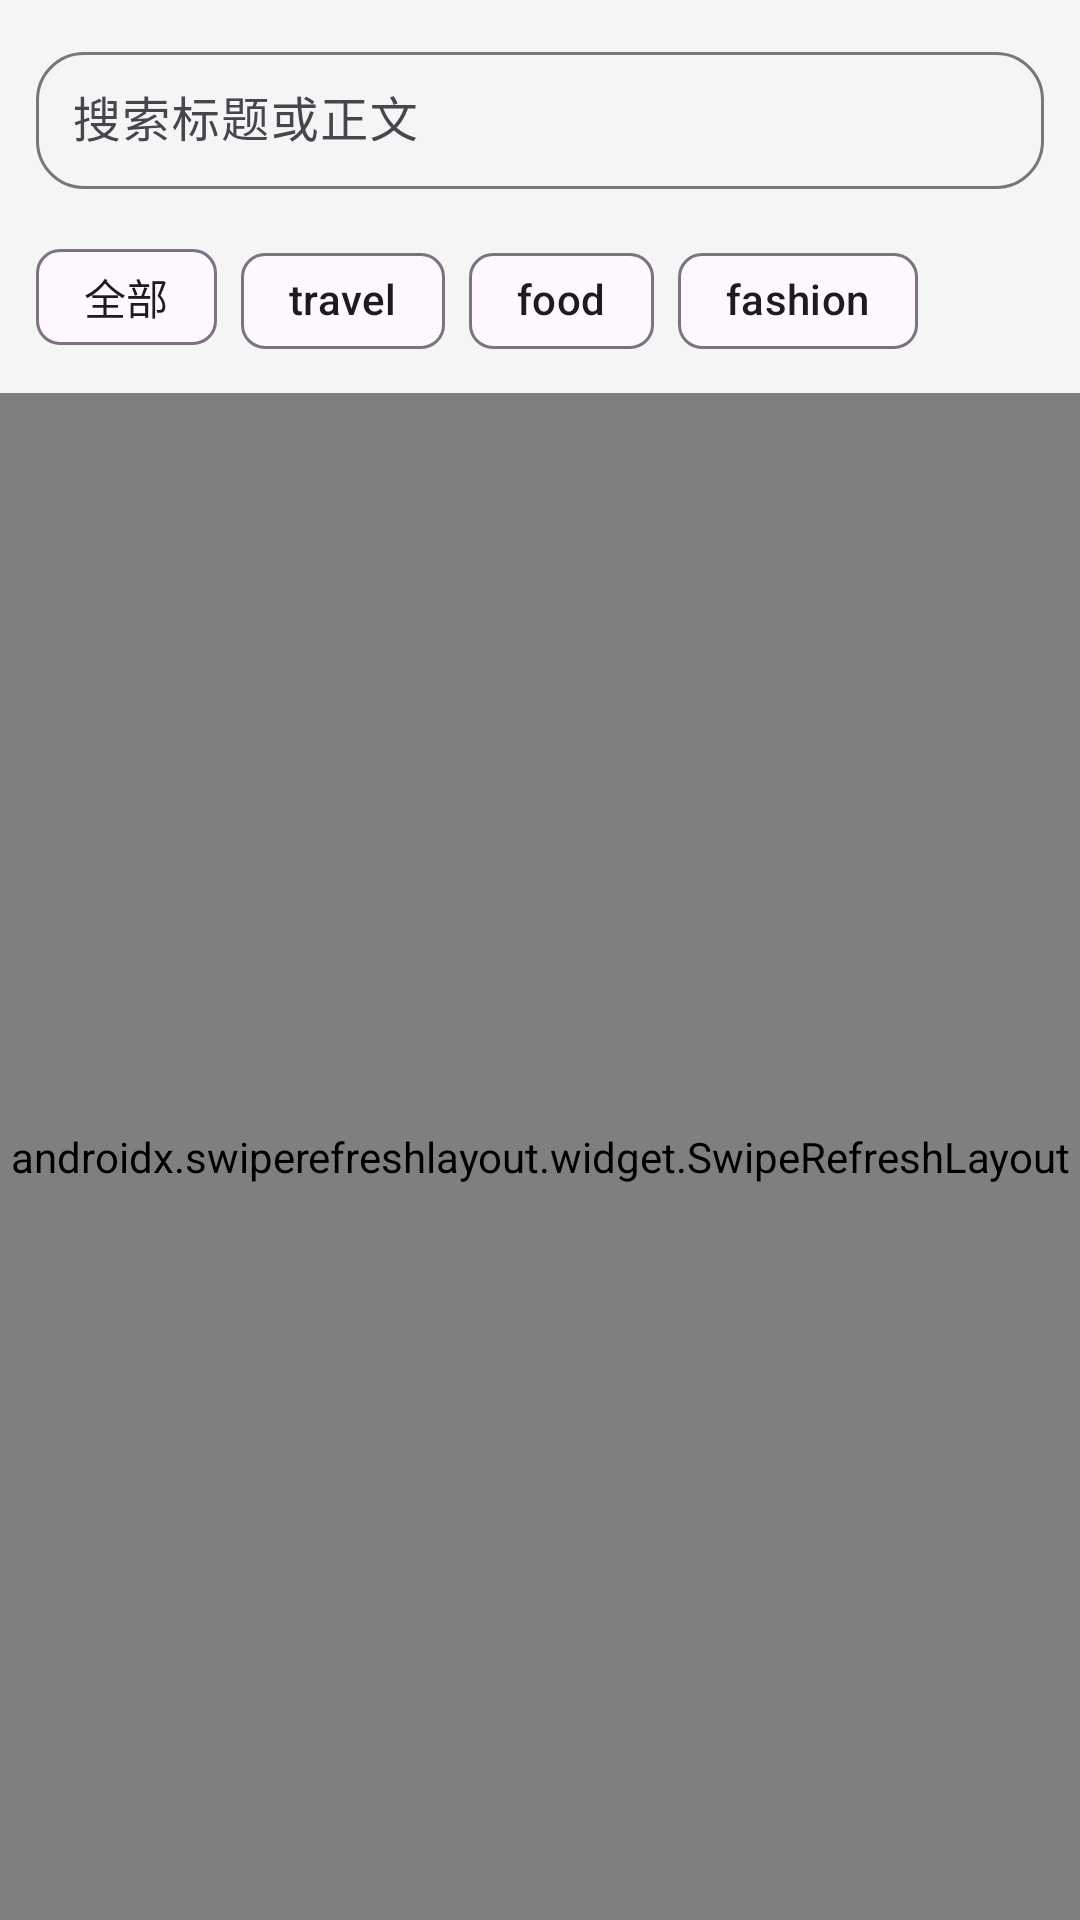

Reconstruct the res/layout file that produces this screen, plus the resources it refers to.
<!-- AndroidManifest.xml: application theme Theme.RedBookLite -->
<!-- res/layout/fragment_feed.xml -->
<?xml version="1.0" encoding="utf-8"?>
<FrameLayout xmlns:android="http://schemas.android.com/apk/res/android"
    xmlns:app="http://schemas.android.com/apk/res-auto"
    android:layout_width="match_parent"
    android:layout_height="match_parent"
    android:background="@color/page_background">

    <LinearLayout
        android:layout_width="match_parent"
        android:layout_height="match_parent"
        android:orientation="vertical">

        <com.google.android.material.textfield.TextInputLayout
            android:layout_width="match_parent"
            android:layout_height="wrap_content"
            android:layout_margin="12dp"
            app:boxBackgroundMode="outline"
            app:boxCornerRadiusBottomEnd="16dp"
            app:boxCornerRadiusBottomStart="16dp"
            app:boxCornerRadiusTopEnd="16dp"
            app:boxCornerRadiusTopStart="16dp">

            <com.google.android.material.textfield.TextInputEditText
                android:id="@+id/etSearch"
                android:layout_width="match_parent"
                android:layout_height="wrap_content"
                android:hint="搜索标题或正文"
                android:imeOptions="actionSearch"
                android:inputType="text"
                android:padding="12dp" />
        </com.google.android.material.textfield.TextInputLayout>

        <LinearLayout
            android:layout_width="match_parent"
            android:layout_height="wrap_content"
            android:paddingStart="12dp"
            android:paddingEnd="12dp"
            android:paddingBottom="8dp"
            android:orientation="horizontal">

            <com.google.android.material.chip.Chip
                android:id="@+id/chipAll"
                android:layout_width="wrap_content"
                android:layout_height="wrap_content"
                android:text="全部"
                android:checked="true" />

            <com.google.android.material.chip.Chip
                android:id="@+id/chipTravel"
                android:layout_width="wrap_content"
                android:layout_height="wrap_content"
                android:layout_marginStart="8dp"
                android:text="travel" />

            <com.google.android.material.chip.Chip
                android:id="@+id/chipFood"
                android:layout_width="wrap_content"
                android:layout_height="wrap_content"
                android:layout_marginStart="8dp"
                android:text="food" />

            <com.google.android.material.chip.Chip
                android:id="@+id/chipFashion"
                android:layout_width="wrap_content"
                android:layout_height="wrap_content"
                android:layout_marginStart="8dp"
                android:text="fashion" />
        </LinearLayout>

        <androidx.swiperefreshlayout.widget.SwipeRefreshLayout
            android:id="@+id/swipeRefresh"
            android:layout_width="match_parent"
            android:layout_height="match_parent">

            <FrameLayout
                android:layout_width="match_parent"
                android:layout_height="match_parent">

                <androidx.recyclerview.widget.RecyclerView
                    android:id="@+id/rvFeed"
                    android:layout_width="match_parent"
                    android:layout_height="match_parent"
                    android:clipToPadding="false"
                    android:padding="4dp" />

                <LinearLayout
                    android:id="@+id/layoutState"
                    android:layout_width="wrap_content"
                    android:layout_height="wrap_content"
                    android:layout_gravity="center"
                    android:gravity="center"
                    android:orientation="vertical"
                    android:visibility="gone">

                    <ProgressBar
                        android:id="@+id/progressLoading"
                        android:layout_width="wrap_content"
                        android:layout_height="wrap_content" />

                    <TextView
                        android:id="@+id/tvEmpty"
                        android:layout_width="wrap_content"
                        android:layout_height="wrap_content"
                        android:layout_marginTop="12dp"
                        android:text="@string/empty_feed"
                        android:textColor="@color/text_secondary"
                        android:textSize="14sp"
                        android:visibility="gone" />

                    <TextView
                        android:id="@+id/tvError"
                        android:layout_width="wrap_content"
                        android:layout_height="wrap_content"
                        android:layout_marginTop="12dp"
                        android:textColor="@color/text_secondary"
                        android:textSize="14sp"
                        android:visibility="gone" />
                </LinearLayout>
            </FrameLayout>
        </androidx.swiperefreshlayout.widget.SwipeRefreshLayout>
    </LinearLayout>
</FrameLayout>
<!-- resources referenced by this layout -->
<resources>
  <color name="page_background">#FFF5F5F5</color>
  <color name="text_secondary">#FF999999</color>
  <string name="empty_feed">还没有笔记，快去发布吧</string>
  <style name="Theme.RedBookLite" parent="Base.Theme.RedBookLite" />
  <style name="Base.Theme.RedBookLite" parent="Theme.Material3.DayNight.NoActionBar">
          <item name="android:navigationBarColor">@color/white</item>
          <item name="android:windowLightNavigationBar">true</item>
          <item name="android:statusBarColor">@color/white</item>
      </style>
  <color name="white">#FFFFFFFF</color>
</resources>
